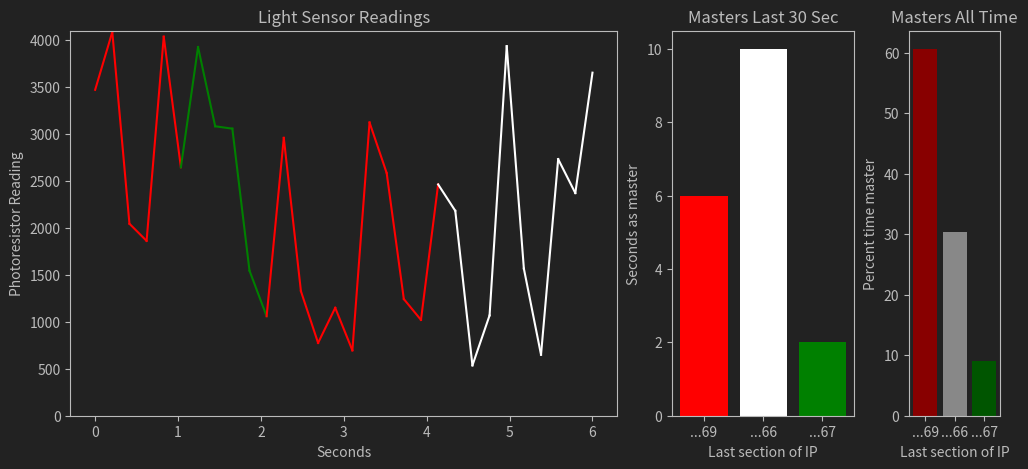

Write Python code to recreate this figure.
import matplotlib.pyplot as plt
import matplotlib.ticker as tkr
import numpy as np

# -------------- Create and show plot --------------
x = np.linspace(0, 6, 30)
y = np.random.random(30) * 4096
z = [0, 0, 0, 0, 0, 2, 2, 2, 2, 2, 0, 0, 0, 0, 0, 0, 0, 0, 0, 0, 1, 1, 1, 1, 1, 1, 1, 1, 1, 1]

masters = ["...69", "...66", "...67"]
bar_data = (6, 10, 2)
bar_totals = (40, 20, 6)

colors = ["red", "white", "green"]
muted_colors = ["#880000", "#888888", "#005500"]

def setupChart(fig, ax_light, ax_master, ax_totals):
    fig.patch.set_facecolor("#222222")

    ax_light.set_title("Light Sensor Readings")
    ax_light.set_xlabel("Seconds")
    ax_light.set_ylabel("Photoresistor Reading")
    ax_light.set_ylim(0, 4096)
    ax_light.set_facecolor("#222222")
    ax_light.xaxis.set_major_formatter(   
        tkr.FuncFormatter(lambda x, _: f'{round(x)}') # rounds them nicely back to 1, 2, 3
    )
    ax_light.title.set_color("#BBBBBB")
    ax_light.yaxis.label.set_color("#BBBBBB")
    ax_light.xaxis.label.set_color("#BBBBBB")
    ax_light.tick_params(axis="x", colors="#BBBBBB")
    ax_light.tick_params(axis="y", colors="#BBBBBB")
    ax_light.spines["top"].set_color("#BBBBBB")
    ax_light.spines["right"].set_color("#BBBBBB")
    ax_light.spines["bottom"].set_color("#BBBBBB")
    ax_light.spines["left"].set_color("#BBBBBB")

    ax_master.set_title("Masters Last 30 Sec")
    ax_master.set_xlabel("Last section of IP")
    ax_master.set_ylabel("Seconds as master")
    ax_master.set_facecolor("#222222")
    ax_master.yaxis.set_major_formatter(   
        tkr.FuncFormatter(lambda y, _: f'{round(y)}') # rounds them nicely back to 1, 2, 3
    )
    ax_master.title.set_color("#BBBBBB")
    ax_master.yaxis.label.set_color("#BBBBBB")
    ax_master.xaxis.label.set_color("#BBBBBB")
    ax_master.tick_params(axis="x", colors="#BBBBBB")
    ax_master.tick_params(axis="y", colors="#BBBBBB")
    ax_master.spines["top"].set_color("#BBBBBB")
    ax_master.spines["right"].set_color("#BBBBBB")
    ax_master.spines["bottom"].set_color("#BBBBBB")
    ax_master.spines["left"].set_color("#BBBBBB")

    ax_totals.set_title("Masters All Time")
    ax_totals.set_xlabel("Last section of IP")
    ax_totals.set_ylabel("Percent time master")
    ax_totals.set_facecolor("#222222")
    ax_totals.yaxis.set_major_formatter(   
        tkr.FuncFormatter(lambda y, _: f'{round(y)}') # rounds them nicely back to 1, 2, 3
    )
    ax_totals.title.set_color("#BBBBBB")
    ax_totals.yaxis.label.set_color("#BBBBBB")
    ax_totals.xaxis.label.set_color("#BBBBBB")
    ax_totals.tick_params(axis="x", colors="#BBBBBB")
    ax_totals.tick_params(axis="y", colors="#BBBBBB")
    ax_totals.spines["top"].set_color("#BBBBBB")
    ax_totals.spines["right"].set_color("#BBBBBB")
    ax_totals.spines["bottom"].set_color("#BBBBBB")
    ax_totals.spines["left"].set_color("#BBBBBB")

fig, (ax_light, ax_master, ax_totals) = plt.subplots(1, 3, figsize=(12,5), width_ratios=[6, 2, 1])
setupChart(fig, ax_light, ax_master, ax_totals)
for i in np.arange(len(x)-1):
    ax_light.plot([x[i],x[i+1]], [y[i],y[i+1]], c=colors[z[i]])

ax_master.bar(masters, bar_data, color=colors)
sum = sum(bar_totals)
for i in range(3):
    ax_totals.bar(masters[i], bar_totals[i]/sum * 100, color=muted_colors[i])

plt.show()
